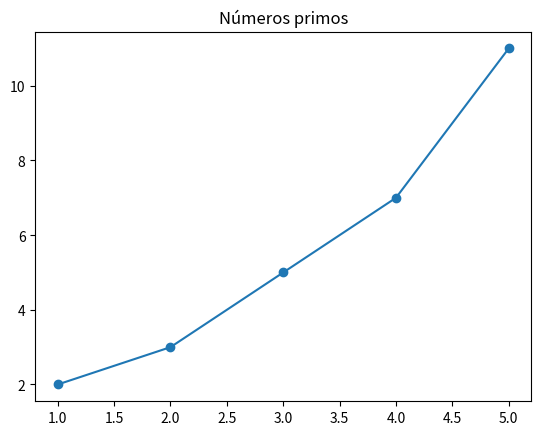

Write Python code to recreate this figure.
import matplotlib.pyplot as plt 

x = [ 1, 2, 3, 4, 5]
y = [ 2, 3, 5, 7, 11]

plt.plot(x, y, marker='o')
plt.title("Números primos")
plt.show ()

